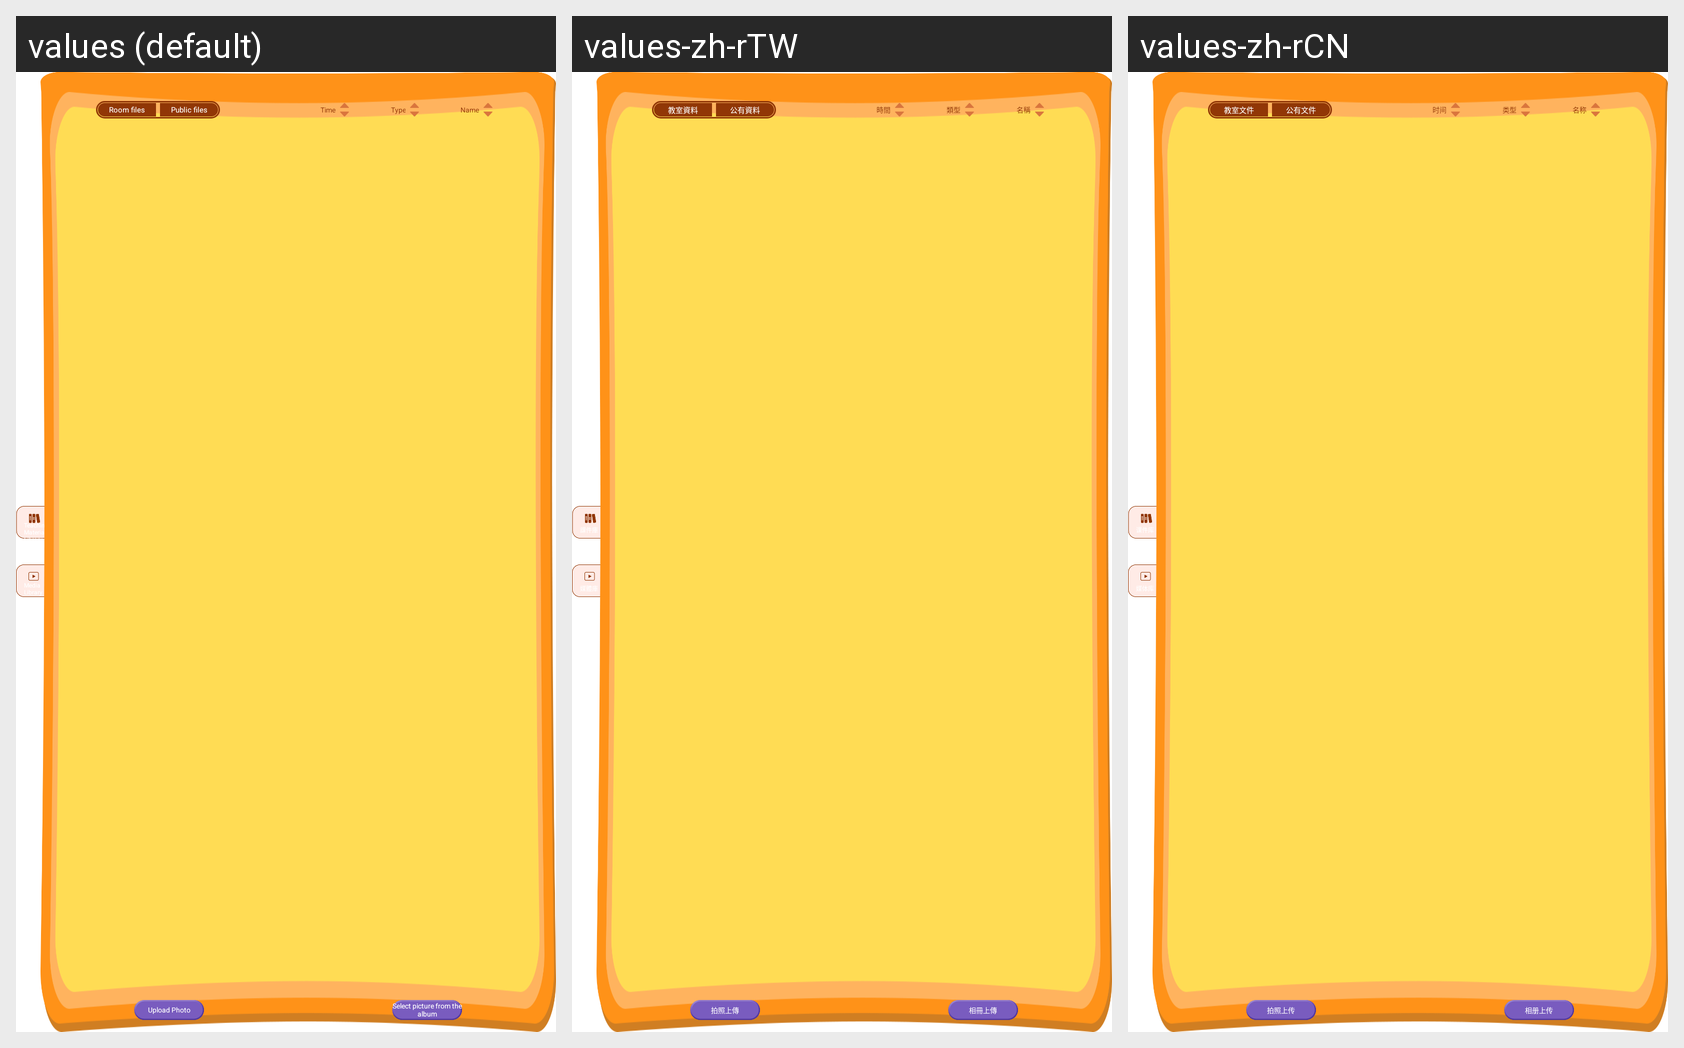

Here is an Android app screen in its default locale and in the app's own translations. Write out the translated-string differences for the strings that appear on this screen.
Android screen res/layout/layout_course_popupwindow.xml rendered under 3 locales, left to right: values (default), values-zh-rTW, values-zh-rCN. Device: Nexus 5 (rendered at 1080×1920; each locale shown at half size, 540×960, under a caption strip naming it); theme Theme.MaterialComponents.DayNight.NoActionBar.
Strings drawn on this screen, with the default value and each locale's value (text and hints the layout hard-codes, and strings that could not be matched under every locale, appear in the picture but are not listed):

doclist
  values: Teaching Material Library
  values-zh-rTW: 課件庫
  values-zh-rCN: 课件库

medialist
  values: Media Library
  values-zh-rTW: 媒體庫
  values-zh-rCN: 媒体库

uploadphoto
  values: Upload Photo
  values-zh-rTW: 拍照上傳
  values-zh-rCN: 拍照上传

select_picture_from_album
  values: Select picture from the album
  values-zh-rTW: 相冊上傳
  values-zh-rCN: 相册上传

class_file_group
  values: Room files
  values-zh-rTW: 教室資料
  values-zh-rCN: 教室文件

admin_file_group
  values: Public files
  values-zh-rTW: 公有資料
  values-zh-rCN: 公有文件

popup_title_time
  values: Time
  values-zh-rTW: 時間
  values-zh-rCN: 时间

popup_title_type
  values: Type
  values-zh-rTW: 類型
  values-zh-rCN: 类型

popup_title_name
  values: Name
  values-zh-rTW: 名稱
  values-zh-rCN: 名称
